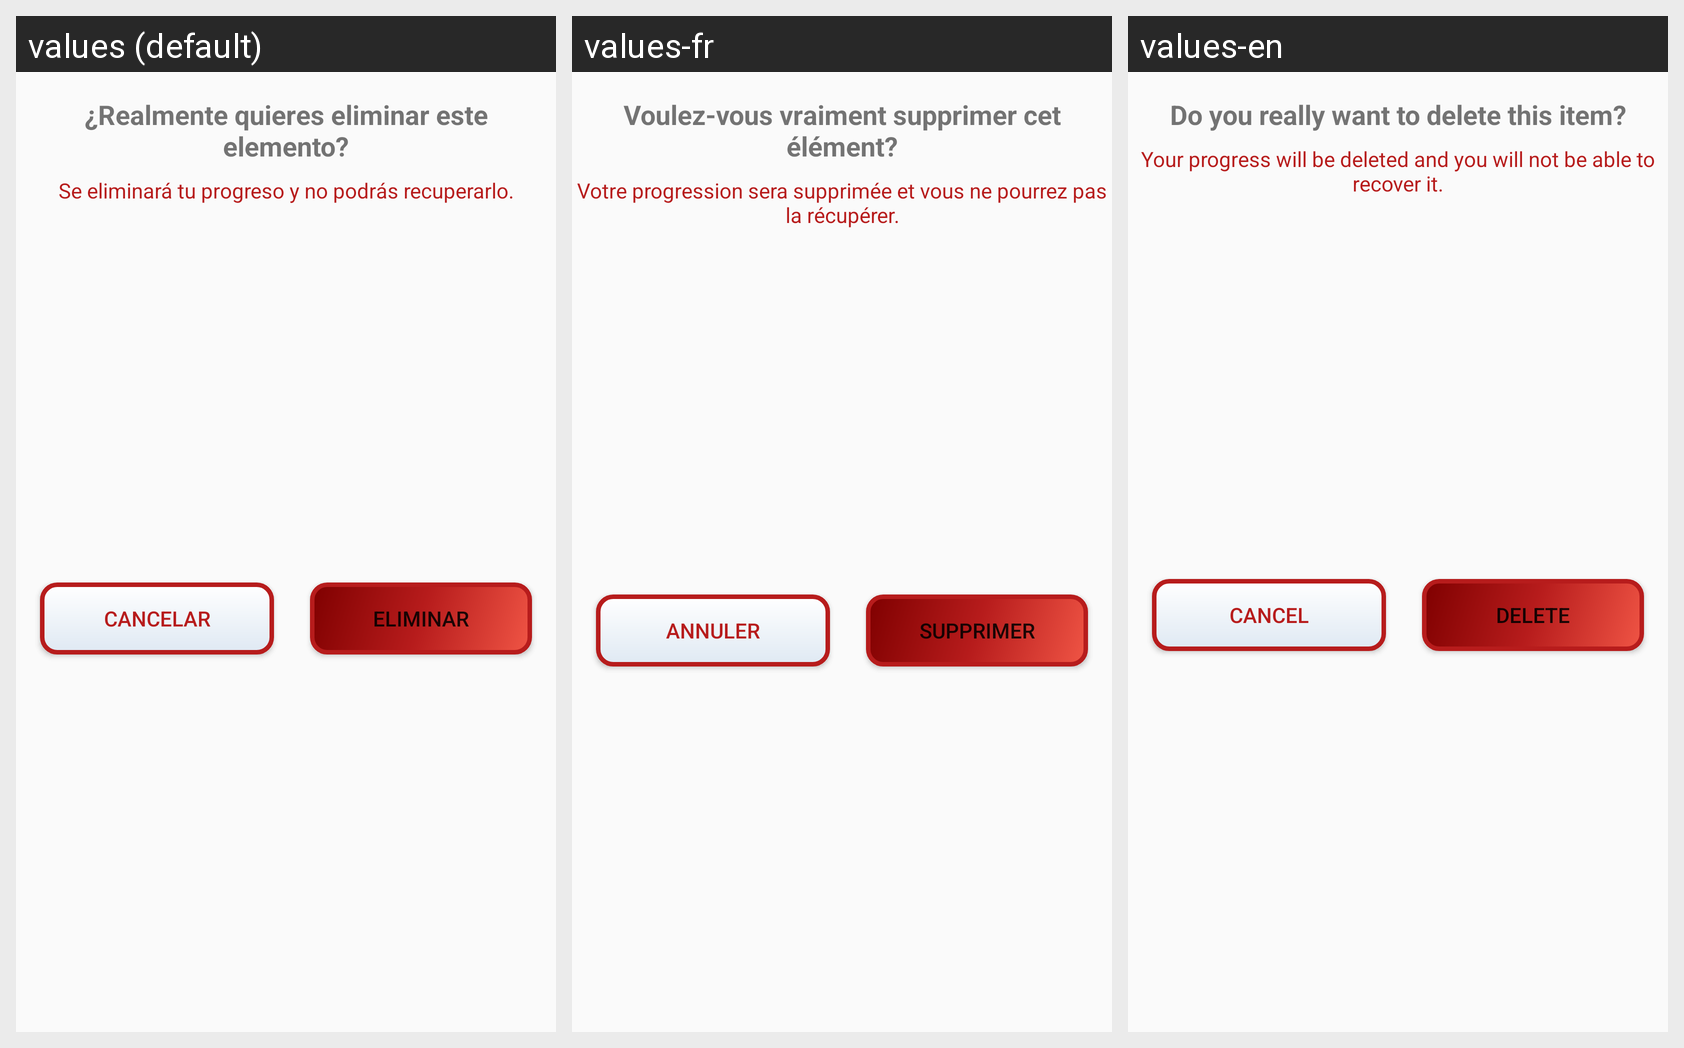

Strings drawn on this Android screen and how each of the app's shown locales translates them:
Android screen res/layout/fragment_eliminar_mi_tramite.xml rendered under 3 locales, left to right: values (default), values-fr, values-en. Device: Nexus 5 (rendered at 1080×1920; each locale shown at half size, 540×960, under a caption strip naming it); theme AppTheme.
Strings drawn on this screen, with the default value and each locale's value (text and hints the layout hard-codes, and strings that could not be matched under every locale, appear in the picture but are not listed):

confirmar_eliminacion
  values: ¿Realmente quieres eliminar este elemento?
  values-fr: Voulez-vous vraiment supprimer cet élément?
  values-en: Do you really want to delete this item?

no_recuperable
  values: Se eliminará tu progreso y no podrás recuperarlo.
  values-fr: Votre progression sera supprimée et vous ne pourrez pas la récupérer.
  values-en: Your progress will be deleted and you will not be able to recover it.

eliminar
  values: Eliminar
  values-fr: Supprimer
  values-en: Delete

cancelar
  values: Cancelar
  values-fr: Annuler
  values-en: Cancel
